Run: headless pygame with SDL's dummy video driver; simulated clock (each Clock.tick advances the game by its frame time, no real sleeping); random seed 0; keys injected as events and as key.get_pressed() state; no mouse input.
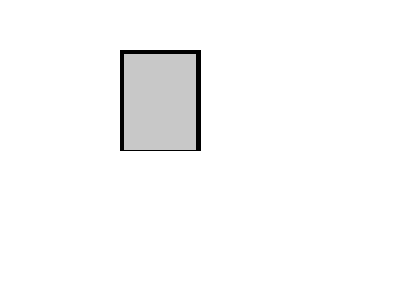
Frame 1 of 4 · flips 1–60 · no input
Frame 2 of 4 · flips 61–180 · tapped SPACE, RETURN · held RIGHT (→), D · screen unchanged from frame 1, image omitted
Frame 3 of 4 · flips 181–300 · held DOWN (↓), S · screen unchanged from frame 2, image omitted
Frame 4 of 4 · flips 301–420 · held LEFT (←), A, UP (↑), W · screen unchanged from frame 3, image omitted

The pygame program that drew these frames:

import pygame

# 初始化 Pygame
pygame.init()

# 设置屏幕尺寸
screen_width = 400
screen_height = 300
screen = pygame.display.set_mode((screen_width, screen_height))

# 定义颜色
BLACK = (0, 0, 0)
WHITE = (255, 255, 255)
GRAY = (200, 200, 200)  # 门的内部颜色

# 画门的函数
def draw_pixel_door(screen, x, y, width, height, frame_width):
    # 画门框顶部和弧度部分
    for i in range(frame_width):
        pygame.draw.line(screen, BLACK, (x + frame_width - i, y + i), (x + width - frame_width + i, y + i))
    
    # 画弧度部分（左上和右上）
    for i in range(1, frame_width):
        pygame.draw.line(screen, BLACK, (x + frame_width - i, y + i), (x + frame_width, y + i))
        pygame.draw.line(screen, BLACK, (x + width - frame_width + i, y + i), (x + width - frame_width, y + i))

    # 画门框左右两边
    for i in range(height):
        pygame.draw.line(screen, BLACK, (x, y + i), (x + frame_width, y + i))
        pygame.draw.line(screen, BLACK, (x + width - frame_width, y + i), (x + width, y + i))

    # 画门框底部
    for i in range(frame_width):
        pygame.draw.line(screen, BLACK, (x + i, y + height - i), (x + width - i, y + height - i))
    
    # 画门内灰色部分
    pygame.draw.rect(screen, GRAY, (x + frame_width, y + frame_width, width - 2 * frame_width, height - frame_width))

# 主循环
running = True
while running:
    for event in pygame.event.get():
        if event.type == pygame.QUIT:
            running = False

    screen.fill(WHITE)  # 背景色
    draw_pixel_door(screen, 120, 50, 80, 100, 4)  # 画门，调整宽度和高度以及框架宽度以匹配参考图

    pygame.display.flip()

pygame.quit()
